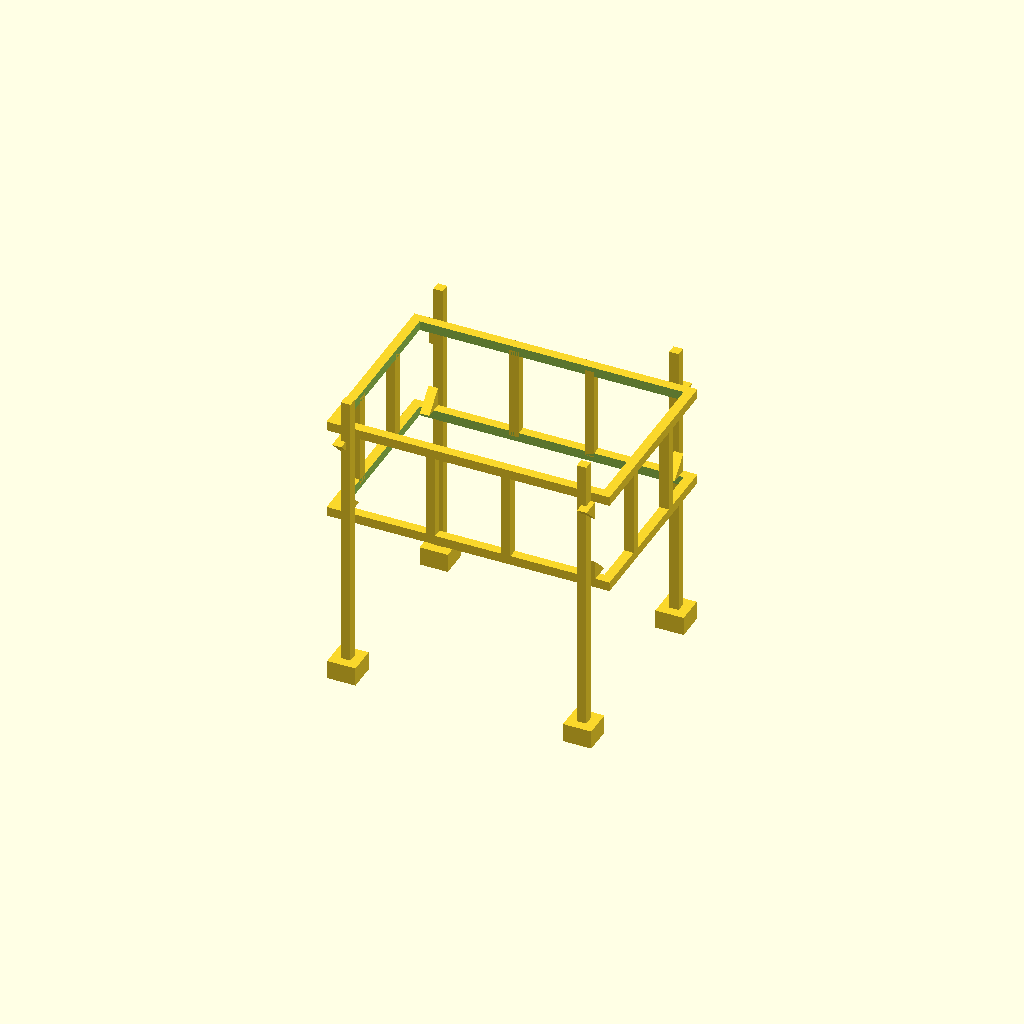
Cell 1 — every parameter at its default value.
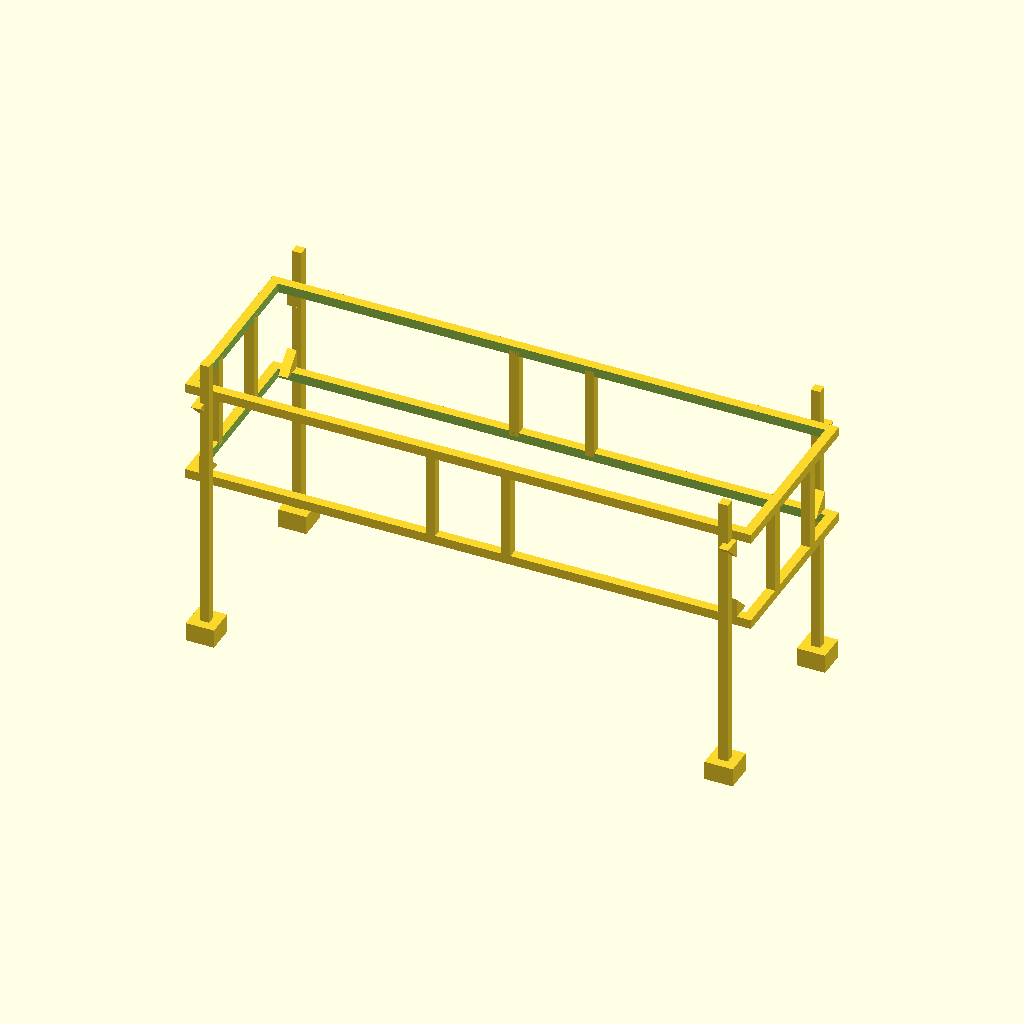
Cell 2 — body_width set to 3000, the other parameters unchanged.
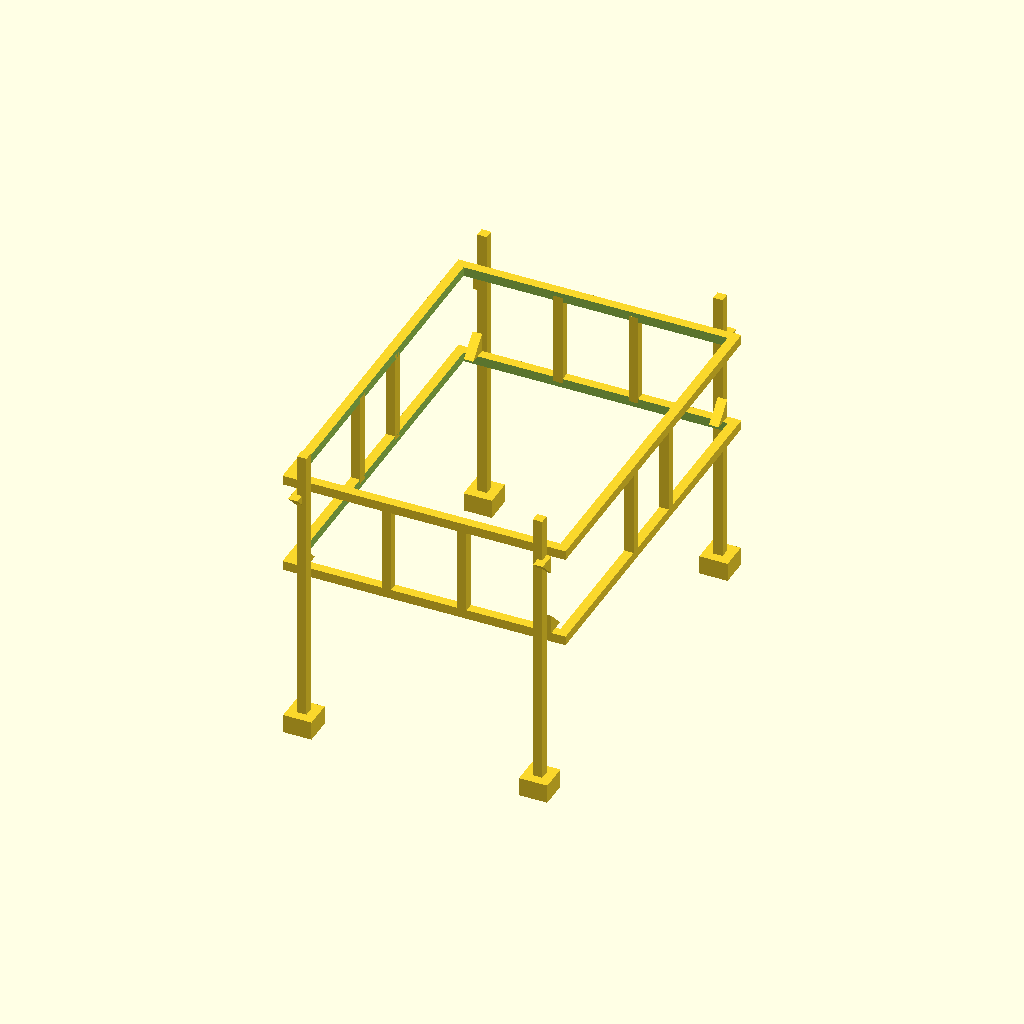
Cell 3: the same model with body_depth = 2000.
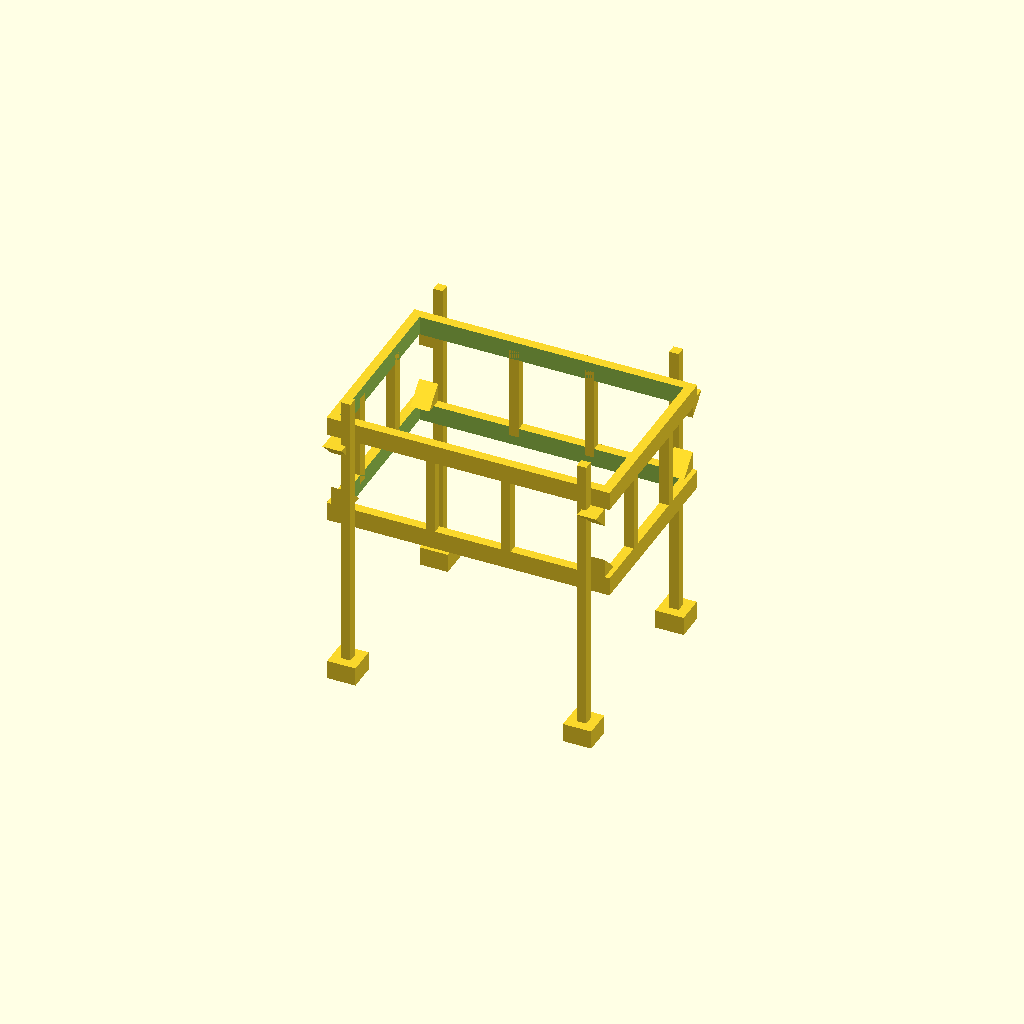
Cell 4: body_height = 100 (everything else at default).
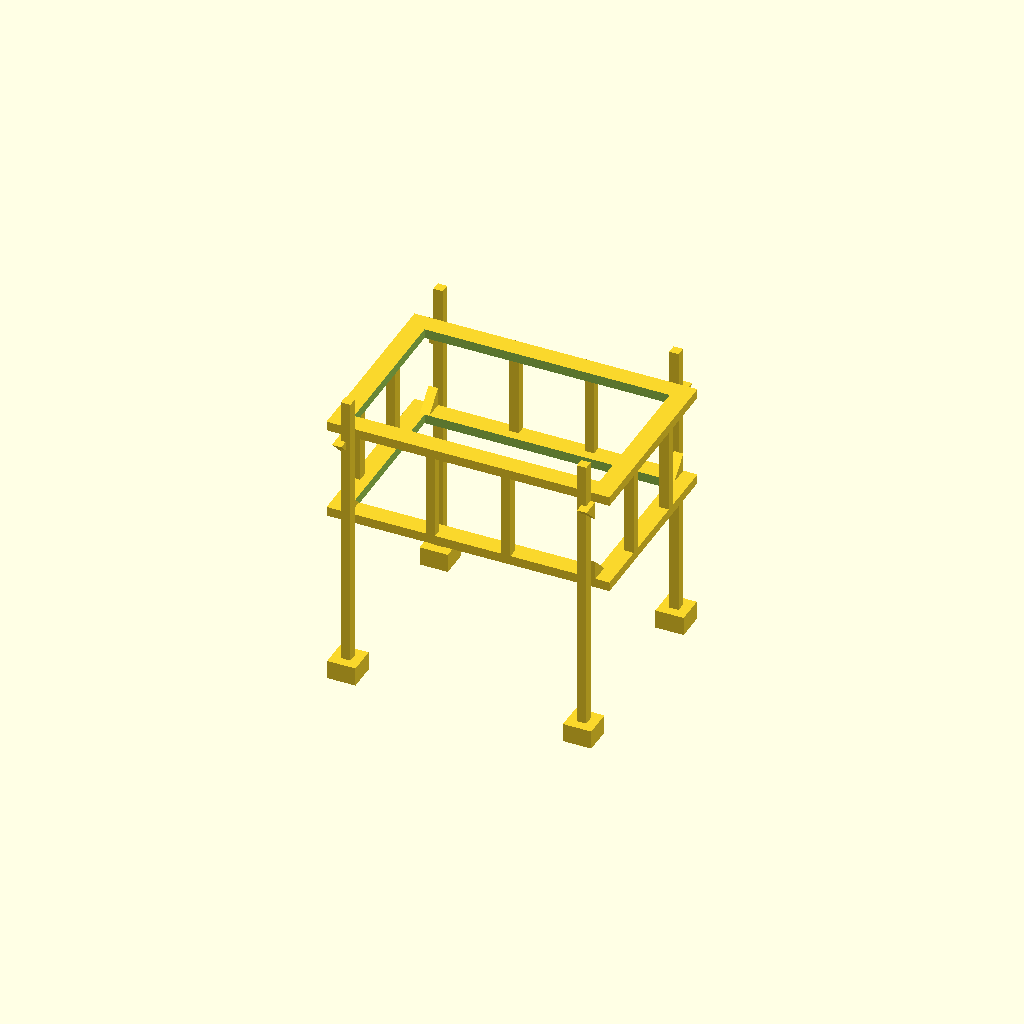
Cell 5: the same model with body_wall = 100.
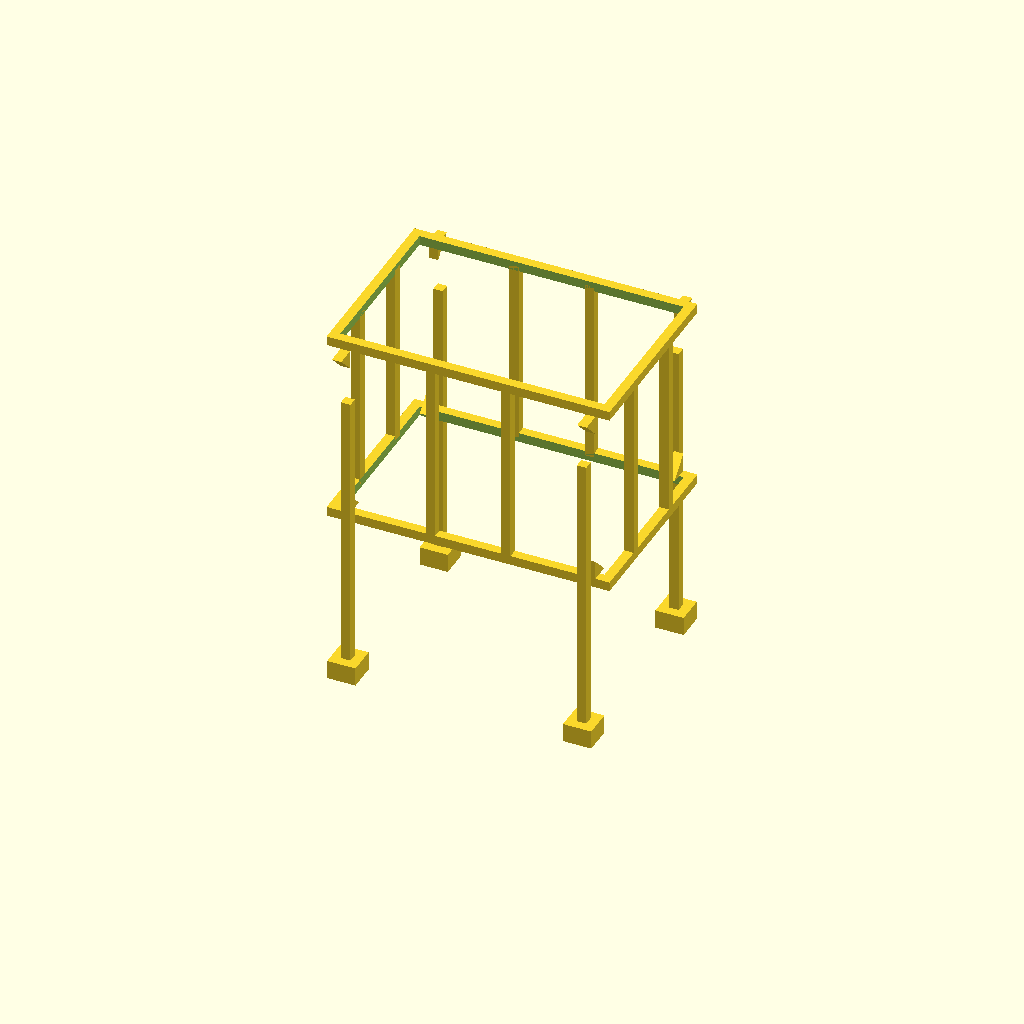
Cell 6: body_bottom_z = 1000 (everything else at default).
All cells are drawn from one camera (rotation 55°, 0°, 25°, orthographic, colour scheme Cornfield), so only the parameter changes between them.
Source of the model, jobs/현재업무/farm_nav/test.scad:
// ===== 본체 파라메터 (상/하단 공유) =====
body_width = 1500;   // X축 너비
body_depth = 1000;   // Y축 깊이
body_height = 50;    // Z축 높이
body_wall = 50;      // 외벽 두께

// 본체 Z축 위치
body_top_z = 0;      // 상단 본체 Z 위치
body_bottom_z = 500; // 하단 본체 Z 위치 (기둥 바닥에 맞춤)

// ===== 기둥 파라메터 =====
pillar_width = 50;   // 기둥 X축 너비
pillar_depth = 50;   // 기둥 Y축 깊이
pillar_height = 1500; // 기둥 높이

// 기둥 위치 계산 (프레임 외곽 모서리에 붙임)
pillar_pos_x = body_width/2 - pillar_width/2 - 100;   // X축 위치
pillar_pos_y = body_depth/2 - pillar_depth/2 + pillar_depth;   // Y축 위치
pillar_pos_z = pillar_height/2 - 100;                 // Z축 위치 (기둥 바닥이 본체 중심에 맞춤)
pillar_offset_z = -700;                            // Z축 추가 오프셋

// ===== 지지대 파라메터 =====
support_width = 50;   // 지지대 X축 너비
support_depth = 50;   // 지지대 Y축 깊이
support_height = body_bottom_z - body_top_z;  // 지지대 높이 (본체 사이 거리)

// 지지대 위치 계산 (양옆 X축 외곽에 붙임)
support_pos_x = body_width/2 - support_width/2;   // X축 위치 (외곽)
support_pos_y_offset = 200;  // Y축 간격 (중심에서 떨어진 거리)
support_pos_z = (body_top_z + body_bottom_z) / 2;  // Z축 위치 (두 본체 중간)

// 전후면 지지대 위치 계산 (Y축 외곽에 붙임)
support_pos_y = body_depth/2 - support_depth/2;   // Y축 위치 (외곽)
support_pos_x_offset = 200;  // X축 간격 (중심에서 떨어진 거리)

// ===== 브라켓 파라메터 (바퀴 받침) =====
bracket_width = 150;   // 브라켓 너비 (X축)
bracket_depth = 150;   // 브라켓 깊이 (Y축)
bracket_height = 100;  // 브라켓 높이 (Z축)

// 브라켓 위치 계산 (기둥 바닥 아래)
pillar_bottom_z = pillar_pos_z + pillar_offset_z - pillar_height/2;  // 기둥 바닥 Z 위치
bracket_pos_z = pillar_bottom_z - bracket_height/2;  // 브라켓 Z 위치

// ===== 삼각형 고정부품 파라메터 =====
gusset_size = 100;                // 삼각형 변 길이
gusset_thickness = body_height;   // 두께 (본체 두께와 동일)

// ===== 본체 모듈 =====
module body() {
    inner_width = body_width - body_wall * 2;
    inner_depth = body_depth - body_wall * 2;

    difference() {
        cube([body_width, body_depth, body_height], center = true);
        cube([inner_width, inner_depth, body_height + 1], center = true);
    }
}

// ===== 기둥 모듈 =====
module pillar() {
    cube([pillar_width, pillar_depth, pillar_height], center = true);
}

// ===== 지지대 모듈 =====
module support() {
    cube([support_width, support_depth, support_height], center = true);
}

// ===== 브라켓 모듈 (바퀴 받침) =====
module bracket() {
    cube([bracket_width, bracket_depth, bracket_height], center = true);
}

// ===== 삼각형 고정부품 모듈 (X축=기둥, Y축=본체) =====
module gusset() {
    // Z축이 기둥방향(수직), Y축이 본체방향(수평), X축이 두께
    rotate([0, -90, 0])
        linear_extrude(height = gusset_thickness, center = true)
            polygon(points = [[0, 0], [gusset_size, 0], [0, gusset_size]]);
}

// ===== 조립 =====
union() {
    // 상단 본체
    translate([0, 0, body_top_z])
        body();

    // 하단 본체
    translate([0, 0, body_bottom_z])
        body();

    // 전면 기둥 2개 (Y 양수 방향)
    translate([pillar_pos_x, pillar_pos_y, pillar_pos_z + pillar_offset_z])
        pillar();
    translate([-pillar_pos_x, pillar_pos_y, pillar_pos_z + pillar_offset_z])
        pillar();

    // 후면 기둥 2개 (Y 음수 방향)
    translate([pillar_pos_x, -pillar_pos_y, pillar_pos_z + pillar_offset_z])
        pillar();
    translate([-pillar_pos_x, -pillar_pos_y, pillar_pos_z + pillar_offset_z])
        pillar();

    // 우측 지지대 2개 (X 양수 방향)
    translate([support_pos_x, support_pos_y_offset, support_pos_z])
        support();
    translate([support_pos_x, -support_pos_y_offset, support_pos_z])
        support();

    // 좌측 지지대 2개 (X 음수 방향)
    translate([-support_pos_x, support_pos_y_offset, support_pos_z])
        support();
    translate([-support_pos_x, -support_pos_y_offset, support_pos_z])
        support();

    // 전면 지지대 2개 (Y 양수 방향)
    translate([support_pos_x_offset, support_pos_y, support_pos_z])
        support();
    translate([-support_pos_x_offset, support_pos_y, support_pos_z])
        support();

    // 후면 지지대 2개 (Y 음수 방향)
    translate([support_pos_x_offset, -support_pos_y, support_pos_z])
        support();
    translate([-support_pos_x_offset, -support_pos_y, support_pos_z])
        support();

    // 전면 브라켓 2개 (Y 양수 방향, 기둥 밑)
    translate([pillar_pos_x, pillar_pos_y, bracket_pos_z])
        bracket();
    translate([-pillar_pos_x, pillar_pos_y, bracket_pos_z])
        bracket();

    // 후면 브라켓 2개 (Y 음수 방향, 기둥 밑)
    translate([pillar_pos_x, -pillar_pos_y, bracket_pos_z])
        bracket();
    translate([-pillar_pos_x, -pillar_pos_y, bracket_pos_z])
        bracket();

    // ===== 상단 본체 삼각형 고정부품 (4개, 본체 위쪽 ㄱ자) =====
    // 전면 우측 기둥 (X+, Y+)
    translate([pillar_pos_x + gusset_thickness/2, pillar_pos_y - pillar_depth/2, body_top_z + body_height/2])
        rotate([0, 0, 180])
        gusset();
    // 전면 좌측 기둥 (X-, Y+)
    translate([-pillar_pos_x - gusset_thickness/2, pillar_pos_y - pillar_depth/2, body_top_z + body_height/2])
        rotate([0, 0, 180])
        mirror([1, 0, 0])
        gusset();
    // 후면 우측 기둥 (X+, Y-)
    translate([pillar_pos_x + gusset_thickness/2, -pillar_pos_y + pillar_depth/2, body_top_z + body_height/2])
        rotate([0, 0, 0])
        gusset();
    // 후면 좌측 기둥 (X-, Y-)
    translate([-pillar_pos_x - gusset_thickness/2, -pillar_pos_y + pillar_depth/2, body_top_z + body_height/2])
        rotate([0, 0, 0])
        mirror([1, 0, 0])
        gusset();

    // ===== 하단 본체 삼각형 고정부품 (4개, 본체 아래쪽 ㄱ자) =====
    // 전면 우측 기둥 (X+, Y+)
    translate([pillar_pos_x + gusset_thickness/2, pillar_pos_y - pillar_depth/2, body_bottom_z - body_height/2])
        rotate([180, 0, 180])
        gusset();
    // 전면 좌측 기둥 (X-, Y+)
    translate([-pillar_pos_x - gusset_thickness/2, pillar_pos_y - pillar_depth/2, body_bottom_z - body_height/2])
        rotate([180, 0, 180])
        mirror([1, 0, 0])
        gusset();
    // 후면 우측 기둥 (X+, Y-)
    translate([pillar_pos_x + gusset_thickness/2, -pillar_pos_y + pillar_depth/2, body_bottom_z - body_height/2])
        rotate([180, 0, 0])
        gusset();
    // 후면 좌측 기둥 (X-, Y-)
    translate([-pillar_pos_x - gusset_thickness/2, -pillar_pos_y + pillar_depth/2, body_bottom_z - body_height/2])
        rotate([180, 0, 0])
        mirror([1, 0, 0])
        gusset();
}
Parameter table extracted from the source (name, type, default, range or options):
body_width: number, default 1500
body_depth: number, default 1000
body_height: number, default 50
body_wall: number, default 50
body_top_z: number, default 0
body_bottom_z: number, default 500
pillar_width: number, default 50
pillar_depth: number, default 50
pillar_height: number, default 1500
pillar_offset_z: number, default -700
support_width: number, default 50
support_depth: number, default 50
support_pos_y_offset: number, default 200
support_pos_x_offset: number, default 200
bracket_width: number, default 150
bracket_depth: number, default 150
bracket_height: number, default 100
gusset_size: number, default 100
